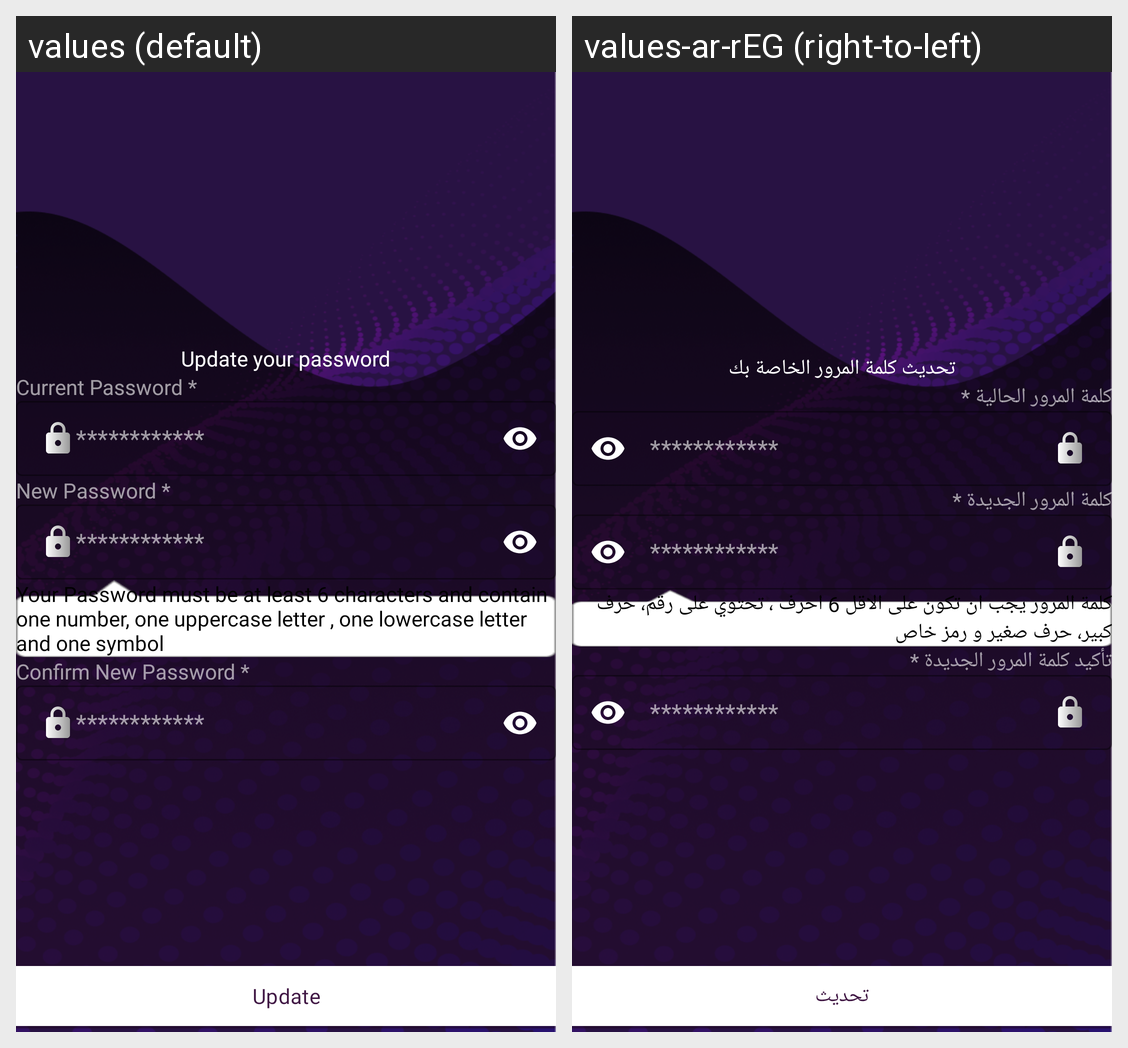

Locale-by-locale string values for the Android screen shown in this grid:
Android screen res/layout/fragment_update_password.xml rendered under 2 locales, left to right: values (default), values-ar-rEG (right-to-left). Device: Nexus 5 (rendered at 1080×1920; each locale shown at half size, 540×960, under a caption strip naming it); theme Theme.CorrectSoc.
Strings drawn on this screen, with the default value and each locale's value (text and hints the layout hard-codes, and strings that could not be matched under every locale, appear in the picture but are not listed):

update_ur_pass
  values: Update your password
  values-ar-rEG: تحديث كلمة المرور الخاصة بك

current_password
  values: Current Password *
  values-ar-rEG: كلمة المرور الحالية *

astrisc
  values: ************
  values-ar-rEG: ************  [not translated; the default value is used]

new_password
  values: New Password *
  values-ar-rEG: كلمة المرور الجديدة *

confirm_password
  values: Confirm New Password *
  values-ar-rEG: تأكيد كلمة المرور الجديدة *

update
  values: Update
  values-ar-rEG: تحديث

password_instruction
  values: Your Password must be at least 6 characters and contain one number, one uppercase letter , one lowercase letter and one symbol
  values-ar-rEG: كلمة المرور يجب ان تكون على الاقل 6 احرف ، تحتوي على رقم، حرف كبير، حرف صغير و رمز خاص
